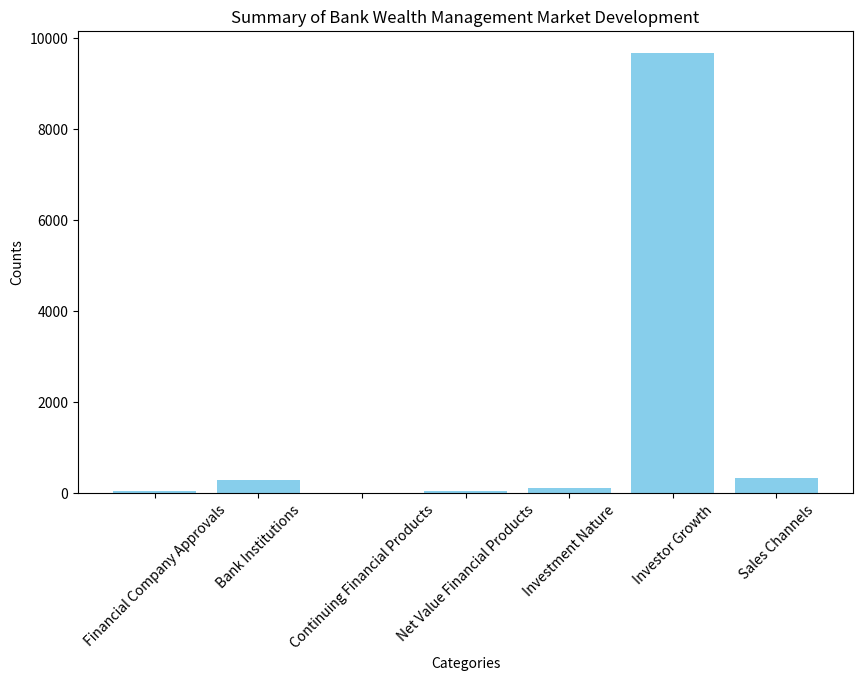
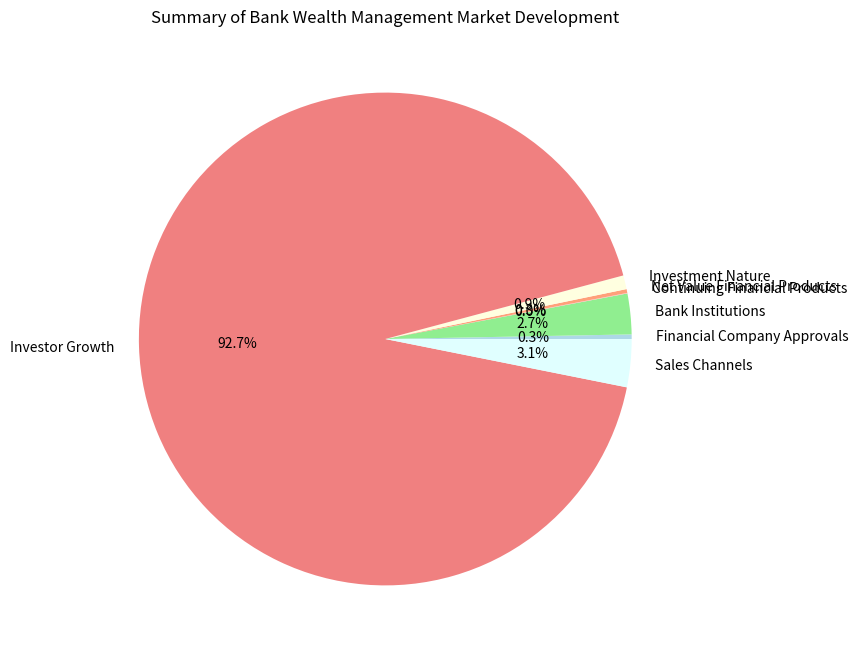

Here is the Python script that generated these plots, in order:
import matplotlib.pyplot as plt

# Summary of the numbers
categories = ['Financial Company Approvals', 'Bank Institutions', 'Continuing Financial Products', 'Net Value Financial Products', 'Investment Nature', 'Investor Growth', 'Sales Channels']
counts = [31, 278, 3.47, 26.4, 94.5, 9671, 328]

# Plotting a bar chart
plt.figure(figsize=(10, 6))
plt.bar(categories, counts, color='skyblue')
plt.title('Summary of Bank Wealth Management Market Development')
plt.xlabel('Categories')
plt.ylabel('Counts')
plt.xticks(rotation=45)
plt.show()

# Plotting a pie chart
plt.figure(figsize=(8, 8))
plt.pie(counts, labels=categories, autopct='%1.1f%%', colors=['lightblue', 'lightgreen', 'lightpink', 'lightsalmon', 'lightyellow', 'lightcoral', 'lightcyan'])
plt.title('Summary of Bank Wealth Management Market Development')
plt.show()